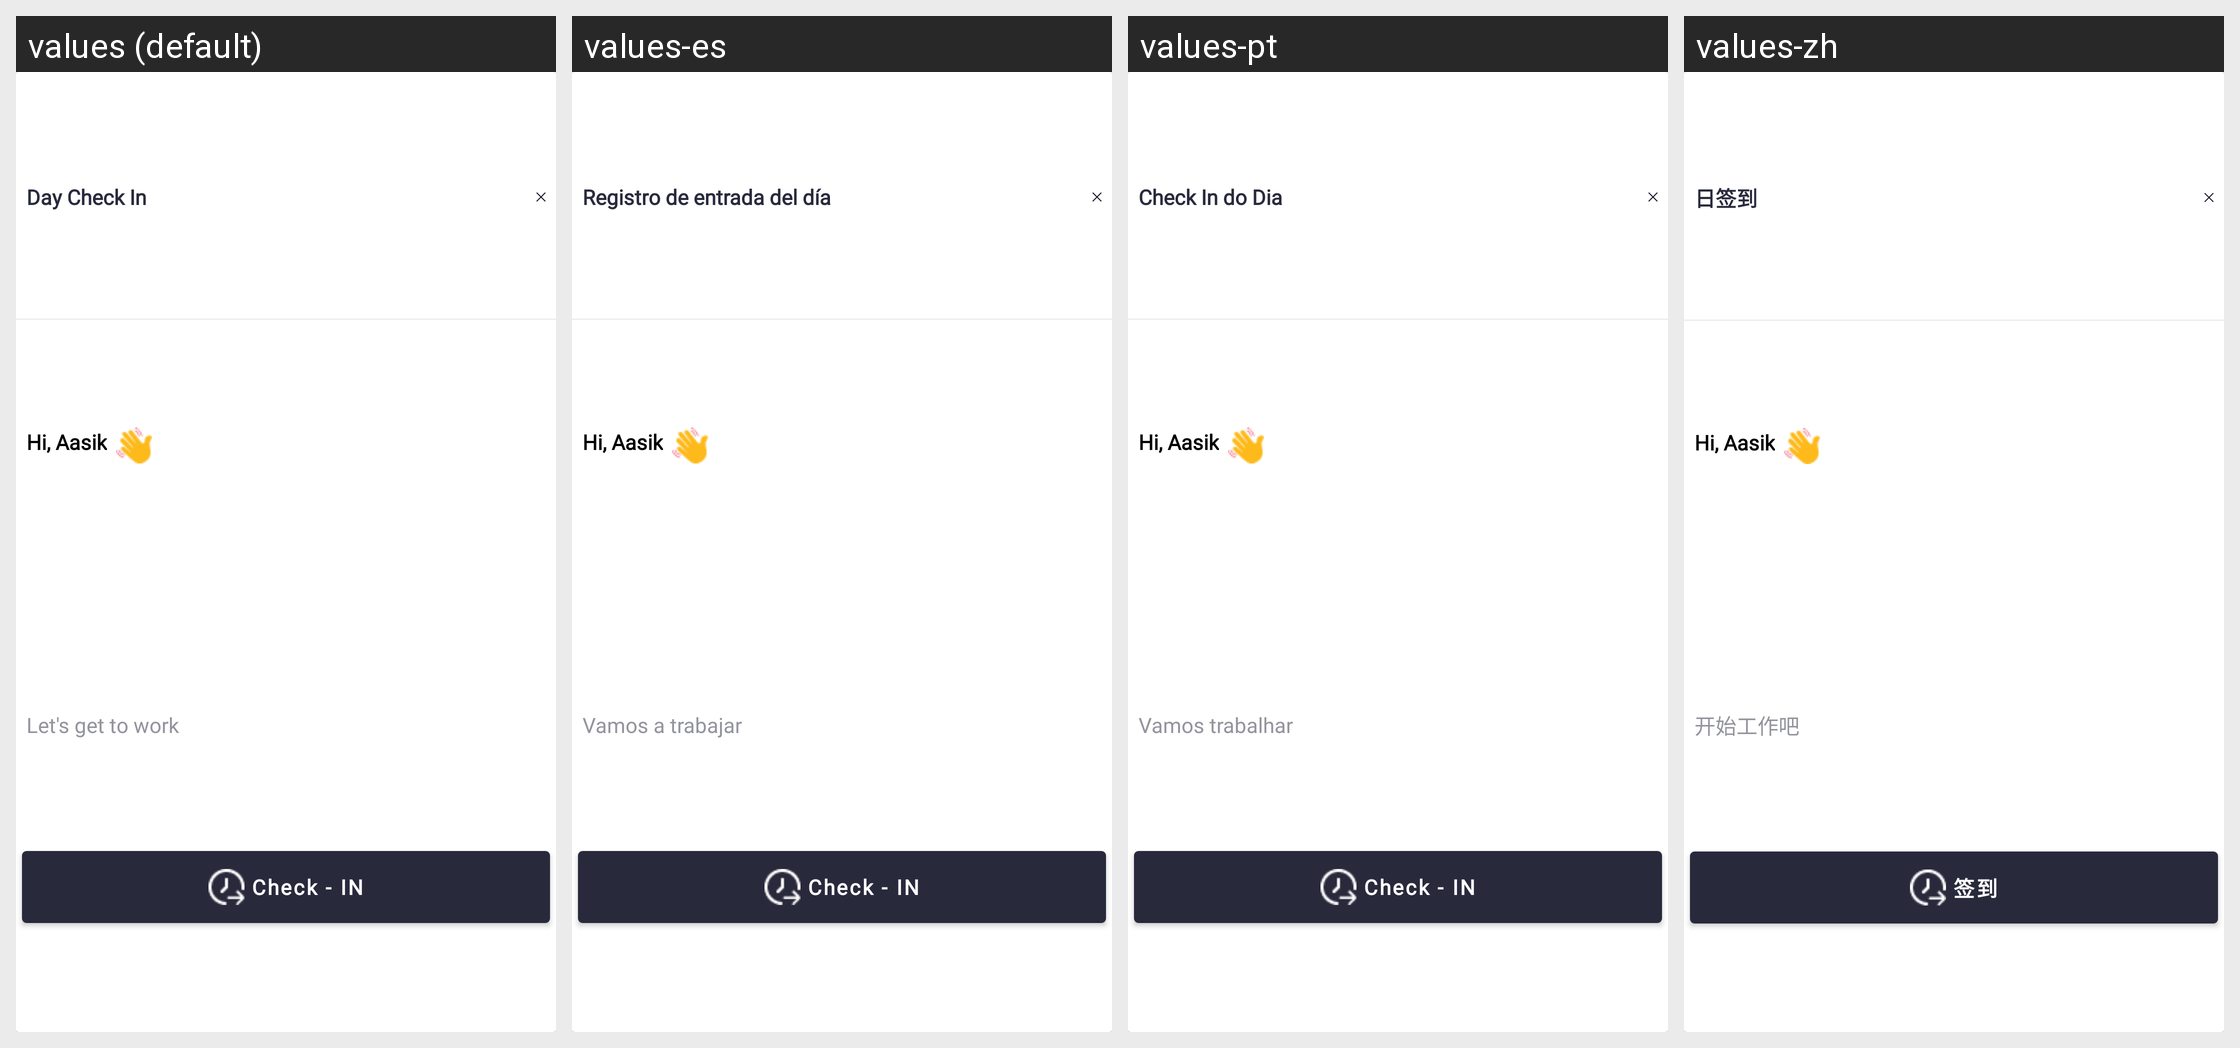

This grid shows one Android layout under several languages. Give, for every string resource on the screen, its name, the default text and each shown locale's text.
Android screen res/layout/dialog_daycheckin.xml rendered under 4 locales, left to right: values (default), values-es, values-pt, values-zh. Device: Nexus 5 (rendered at 1080×1920; each locale shown at half size, 540×960, under a caption strip naming it); theme Theme.SANCLM.
Other locales in the repository, not shown: values-ar, values-fr, values-my, values-ru, values-th, values-vi.
Strings drawn on this screen, with the default value and each locale's value (text and hints the layout hard-codes, and strings that could not be matched under every locale, appear in the picture but are not listed):

day_check_in
  values: Day Check In
  values-es: Registro de entrada del día
  values-pt: Check In do Dia
  values-zh: 日签到

let_s_get_to_work
  values: Let's get to work
  values-es: Vamos a trabajar
  values-pt: Vamos trabalhar
  values-zh: 开始工作吧

check_in
  values: Check - IN
  values-es: Check - IN
  values-pt: Check - IN
  values-zh: 签到
